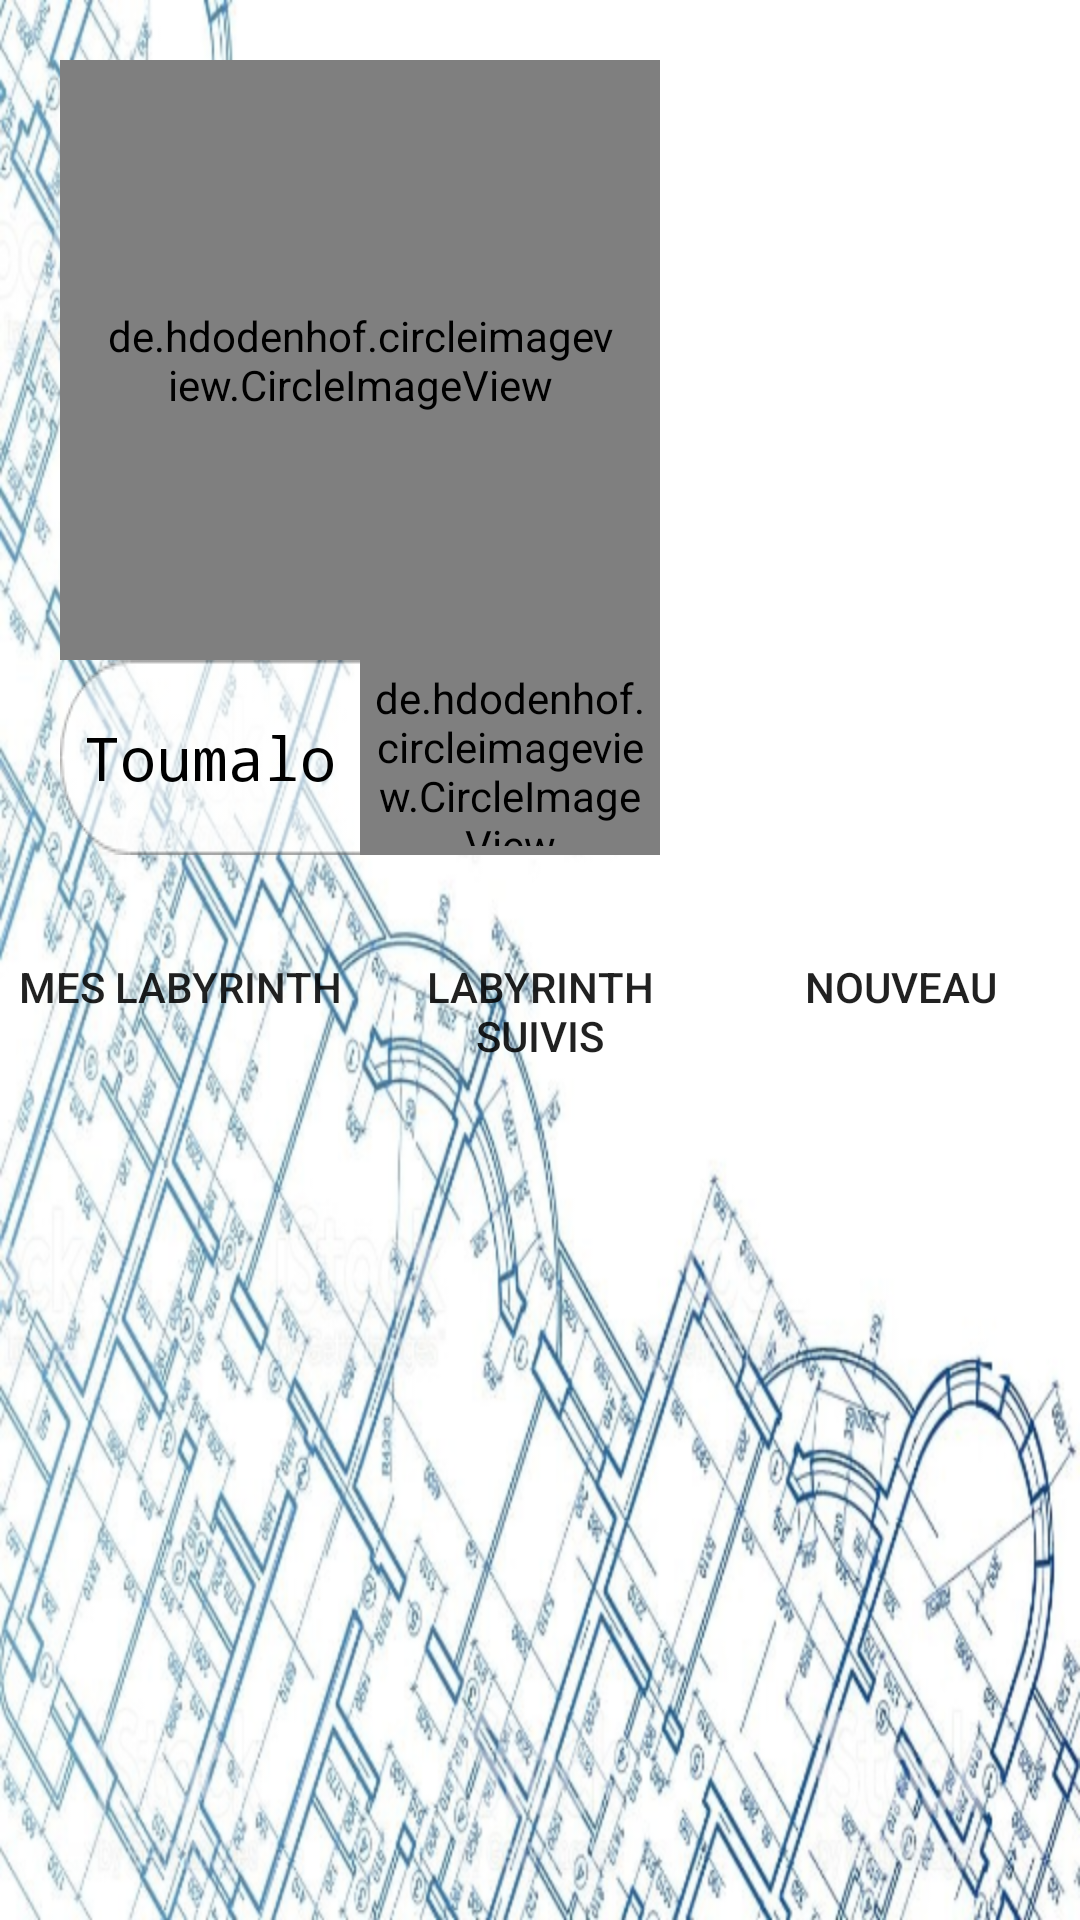

The Android layout XML behind this screen, and the referenced resources:
<!-- AndroidManifest.xml: application theme Theme.AppCompat.Light.NoActionBar.FullScreen -->
<!-- res/layout/activity_profil.xml -->
<?xml version="1.0" encoding="utf-8"?>
<LinearLayout xmlns:android="http://schemas.android.com/apk/res/android"
    xmlns:app="http://schemas.android.com/apk/res-auto"
    xmlns:tools="http://schemas.android.com/tools"
    android:layout_width="match_parent"
    android:layout_height="match_parent"
    android:background="@mipmap/plan"
    android:orientation="vertical"
    tools:context=".ProfilActivity">

    <LinearLayout
        android:layout_width="wrap_content"
        android:layout_height="wrap_content"
        android:orientation="vertical"
        android:padding="20dp">

        <de.hdodenhof.circleimageview.CircleImageView
            android:id="@+id/profilImage"
            android:layout_width="200dp"
            android:layout_height="200dp"
            android:layout_weight="0"
            android:padding="15dp" />

        <LinearLayout
            android:layout_width="match_parent"
            android:layout_height="wrap_content"
            android:background="@drawable/rectangle"
            android:gravity="center"
            android:orientation="horizontal">

            <TextView
                android:id="@+id/userName"
                style="@android:style/Widget.TextView.SpinnerItem"
                android:layout_width="match_parent"
                android:layout_height="wrap_content"
                android:layout_weight="1"
                android:fontFamily="monospace"
                android:text="Toumalo"
                android:textAlignment="center"
                android:textSize="20dp" />

            <de.hdodenhof.circleimageview.CircleImageView
                android:id="@+id/logOut"
                android:layout_width="wrap_content"
                android:layout_height="wrap_content"
                android:layout_weight="1"
                android:padding="3dp"
                android:src="@drawable/ic_lock_black_24dp" />
        </LinearLayout>

    </LinearLayout>

    <LinearLayout
        android:layout_width="match_parent"
        android:layout_height="wrap_content"
        android:orientation="horizontal">

        <Button
            android:id="@+id/myMazes"
            android:layout_width="match_parent"
            android:layout_height="wrap_content"
            android:layout_weight="1"
            android:background="@color/fui_transparent"
            android:text="Mes Labyrinth" />

        <Button
            android:id="@+id/followMaze"
            android:layout_width="match_parent"
            android:layout_height="wrap_content"
            android:layout_weight="1"
            android:background="@color/fui_transparent"
            android:text="Labyrinth suivis" />

        <Button
            android:id="@+id/addMaze"
            android:layout_width="match_parent"
            android:layout_height="wrap_content"
            android:layout_weight="1"
            android:background="@color/fui_transparent"
            android:text="Nouveau" />

    </LinearLayout>

    <LinearLayout
        android:id="@+id/MyMazeLayout"
        android:layout_width="match_parent"
        android:layout_height="match_parent"
        android:visibility="visible">

        <androidx.recyclerview.widget.RecyclerView
            android:id="@+id/myListMazes"
            android:layout_width="match_parent"
            android:layout_height="match_parent"
            app:cardBackgroundColor="@color/fui_transparent" />
    </LinearLayout>

    <LinearLayout
        android:id="@+id/followMazeLayout"
        android:layout_width="match_parent"
        android:layout_height="match_parent"
        android:orientation="vertical"
        android:visibility="gone">

        <androidx.recyclerview.widget.RecyclerView
            android:id="@+id/followListMazes"
            android:layout_width="match_parent"
            android:layout_height="match_parent"
            android:layout_weight="1"
            app:cardBackgroundColor="@color/fui_transparent" />
        <LinearLayout
            android:id="@+id/layoutSearchFollowMaze"
            android:layout_width="match_parent"
            android:layout_height="wrap_content"
            android:background="@drawable/rectangle"
            android:visibility="gone"
            android:padding="10dp"
            android:gravity="center">

            <TextView
                android:id="@+id/followMazeName"
                android:layout_width="wrap_content"
                android:layout_height="wrap_content"
                android:fontFamily="monospace"
                android:text="Copernic Rénové"
                android:maxLength="20"
                android:inputType="text"
                android:textSize="20dp"
                android:textColor="#000000"
                android:gravity="center"
                android:textAlignment="center"
                android:ellipsize="end"
                android:layout_weight="1"
                />

            <de.hdodenhof.circleimageview.CircleImageView
                android:id="@+id/addFollowMaze"
                android:layout_width="wrap_content"
                android:layout_height="wrap_content"
                android:src="@drawable/ic_add_to_photos_black_24dp"
                android:layout_weight="0"
                />
            <de.hdodenhof.circleimageview.CircleImageView
                android:id="@+id/detailsFollowMaze"
                android:layout_width="wrap_content"
                android:layout_height="wrap_content"
                android:src="@drawable/ic_info_black_24dp"
                android:layout_weight="0"
                />
        </LinearLayout>
        <LinearLayout
            android:layout_width="match_parent"
            android:layout_height="wrap_content"
            android:padding="15dp"
            android:gravity="center"
            android:layout_weight="0">
            <EditText
                android:id="@+id/followCodeEditText"
                android:layout_width="wrap_content"
                android:layout_height="wrap_content"
                android:hint="Code de partage"
                android:background="@drawable/rectangle"
                android:fontFamily="monospace"
                android:textSize="22dp"
                android:textAlignment="center"
                android:layout_weight="1"
                />
            <de.hdodenhof.circleimageview.CircleImageView
                android:id="@+id/followCodeValide"
                android:layout_width="wrap_content"
                android:layout_height="wrap_content"
                android:layout_weight="0"
                android:src="@drawable/ic_check_circle_black_24dp"
                />
        </LinearLayout>
    </LinearLayout>

    <LinearLayout
        android:id="@+id/addLayout"
        android:layout_width="match_parent"
        android:layout_height="match_parent"
        android:orientation="vertical"
        android:padding="30dp"
        android:visibility="gone">

        <EditText
            android:id="@+id/nameNewMaze"
            android:layout_width="match_parent"
            android:layout_height="wrap_content"
            android:hint="Nom du labyrinthe"
            android:layout_marginTop="15dp"
            android:fontFamily="monospace"
            android:textSize="22dp"
            android:maxLength="12"
            android:gravity="center"
            android:textAlignment="center"
            android:background="@drawable/rectangle" />

        <LinearLayout
            android:layout_width="match_parent"
            android:layout_height="wrap_content"
            android:layout_marginTop="15dp"
            android:background="@drawable/rectangle"
            android:gravity="center"
            android:orientation="horizontal">

            <EditText
                android:id="@+id/code"
                android:layout_width="match_parent"
                android:layout_height="wrap_content"
                android:layout_weight="1"
                android:enabled="false"
                android:hint="Labyrinthe Code"
                android:gravity="center"
                android:textAlignment="center"
                android:textColor="#000000"
                android:textSize="22dp"
                android:fontFamily="monospace" />

            <de.hdodenhof.circleimageview.CircleImageView
                android:id="@+id/generateCode"
                android:layout_width="match_parent"
                android:layout_height="wrap_content"
                android:layout_weight="3"
                android:src="@drawable/ic_sync_black_24dp" />

            <ImageView
                android:id="@+id/copyCode"
                android:layout_width="match_parent"
                android:layout_height="wrap_content"
                android:layout_weight="3"
                android:src="@drawable/ic_content_copy_black_24dp" />
        </LinearLayout>

        <Button
            android:id="@+id/valider"
            android:layout_width="match_parent"
            android:layout_height="wrap_content"
            android:textColor="#000000"
            android:background="#88FFFFFF"
            android:layout_marginTop="15dp"
            android:text="Valider"
            />

    </LinearLayout>
</LinearLayout>
<!-- resources referenced by this layout -->
<resources>
  <!-- drawable ic_add_to_photos_black_24dp (drawable) -->
  <vector android:height="42dp" android:viewportHeight="24.0"
      android:viewportWidth="24.0" android:width="42dp" xmlns:android="http://schemas.android.com/apk/res/android">
      <path android:fillColor="#FF000000" android:pathData="M4,6L2,6v14c0,1.1 0.9,2 2,2h14v-2L4,20L4,6zM20,2L8,2c-1.1,0 -2,0.9 -2,2v12c0,1.1 0.9,2 2,2h12c1.1,0 2,-0.9 2,-2L22,4c0,-1.1 -0.9,-2 -2,-2zM19,11h-4v4h-2v-4L9,11L9,9h4L13,5h2v4h4v2z"/>
  </vector>
  <!-- drawable ic_check_circle_black_24dp (drawable) -->
  <vector android:height="42dp" android:viewportHeight="24.0"
      android:viewportWidth="24.0" android:width="42dp" xmlns:android="http://schemas.android.com/apk/res/android">
      <path android:fillColor="#FF000000" android:pathData="M12,2C6.48,2 2,6.48 2,12s4.48,10 10,10 10,-4.48 10,-10S17.52,2 12,2zM10,17l-5,-5 1.41,-1.41L10,14.17l7.59,-7.59L19,8l-9,9z"/>
  </vector>
  <!-- drawable ic_info_black_24dp (drawable) -->
  <vector android:height="42dp" android:tint="#C8C502"
      android:viewportHeight="24.0" android:viewportWidth="24.0"
      android:width="42dp" xmlns:android="http://schemas.android.com/apk/res/android">
      <path android:fillColor="#FF000000" android:pathData="M12,2C6.48,2 2,6.48 2,12s4.48,10 10,10 10,-4.48 10,-10S17.52,2 12,2zM13,17h-2v-6h2v6zM13,9h-2L11,7h2v2z"/>
  </vector>
  <!-- drawable ic_lock_black_24dp (drawable) -->
  <vector android:height="70dp" android:tint="#FF1310"
      android:viewportHeight="24.0" android:viewportWidth="24.0"
      android:width="70dp" xmlns:android="http://schemas.android.com/apk/res/android">
      <path android:fillColor="#FF000000" android:pathData="M18,8h-1L17,6c0,-2.76 -2.24,-5 -5,-5S7,3.24 7,6v2L6,8c-1.1,0 -2,0.9 -2,2v10c0,1.1 0.9,2 2,2h12c1.1,0 2,-0.9 2,-2L20,10c0,-1.1 -0.9,-2 -2,-2zM12,17c-1.1,0 -2,-0.9 -2,-2s0.9,-2 2,-2 2,0.9 2,2 -0.9,2 -2,2zM15.1,8L8.9,8L8.9,6c0,-1.71 1.39,-3.1 3.1,-3.1 1.71,0 3.1,1.39 3.1,3.1v2z"/>
  </vector>
  <!-- drawable rectangle: png bitmap (drawable-v24, 2419 bytes) -->
  <!-- mipmap plan: png bitmap (mipmap-hdpi, 734248 bytes) -->
  <style name="Theme.AppCompat.Light.NoActionBar.FullScreen" parent="@style/Theme.AppCompat.Light.NoActionBar">
          <item name="android:windowNoTitle">true</item>
          <item name="android:windowActionBar">false</item>
          <item name="android:windowFullscreen">true</item>
          <item name="android:windowContentOverlay">@null</item>
      </style>
</resources>
